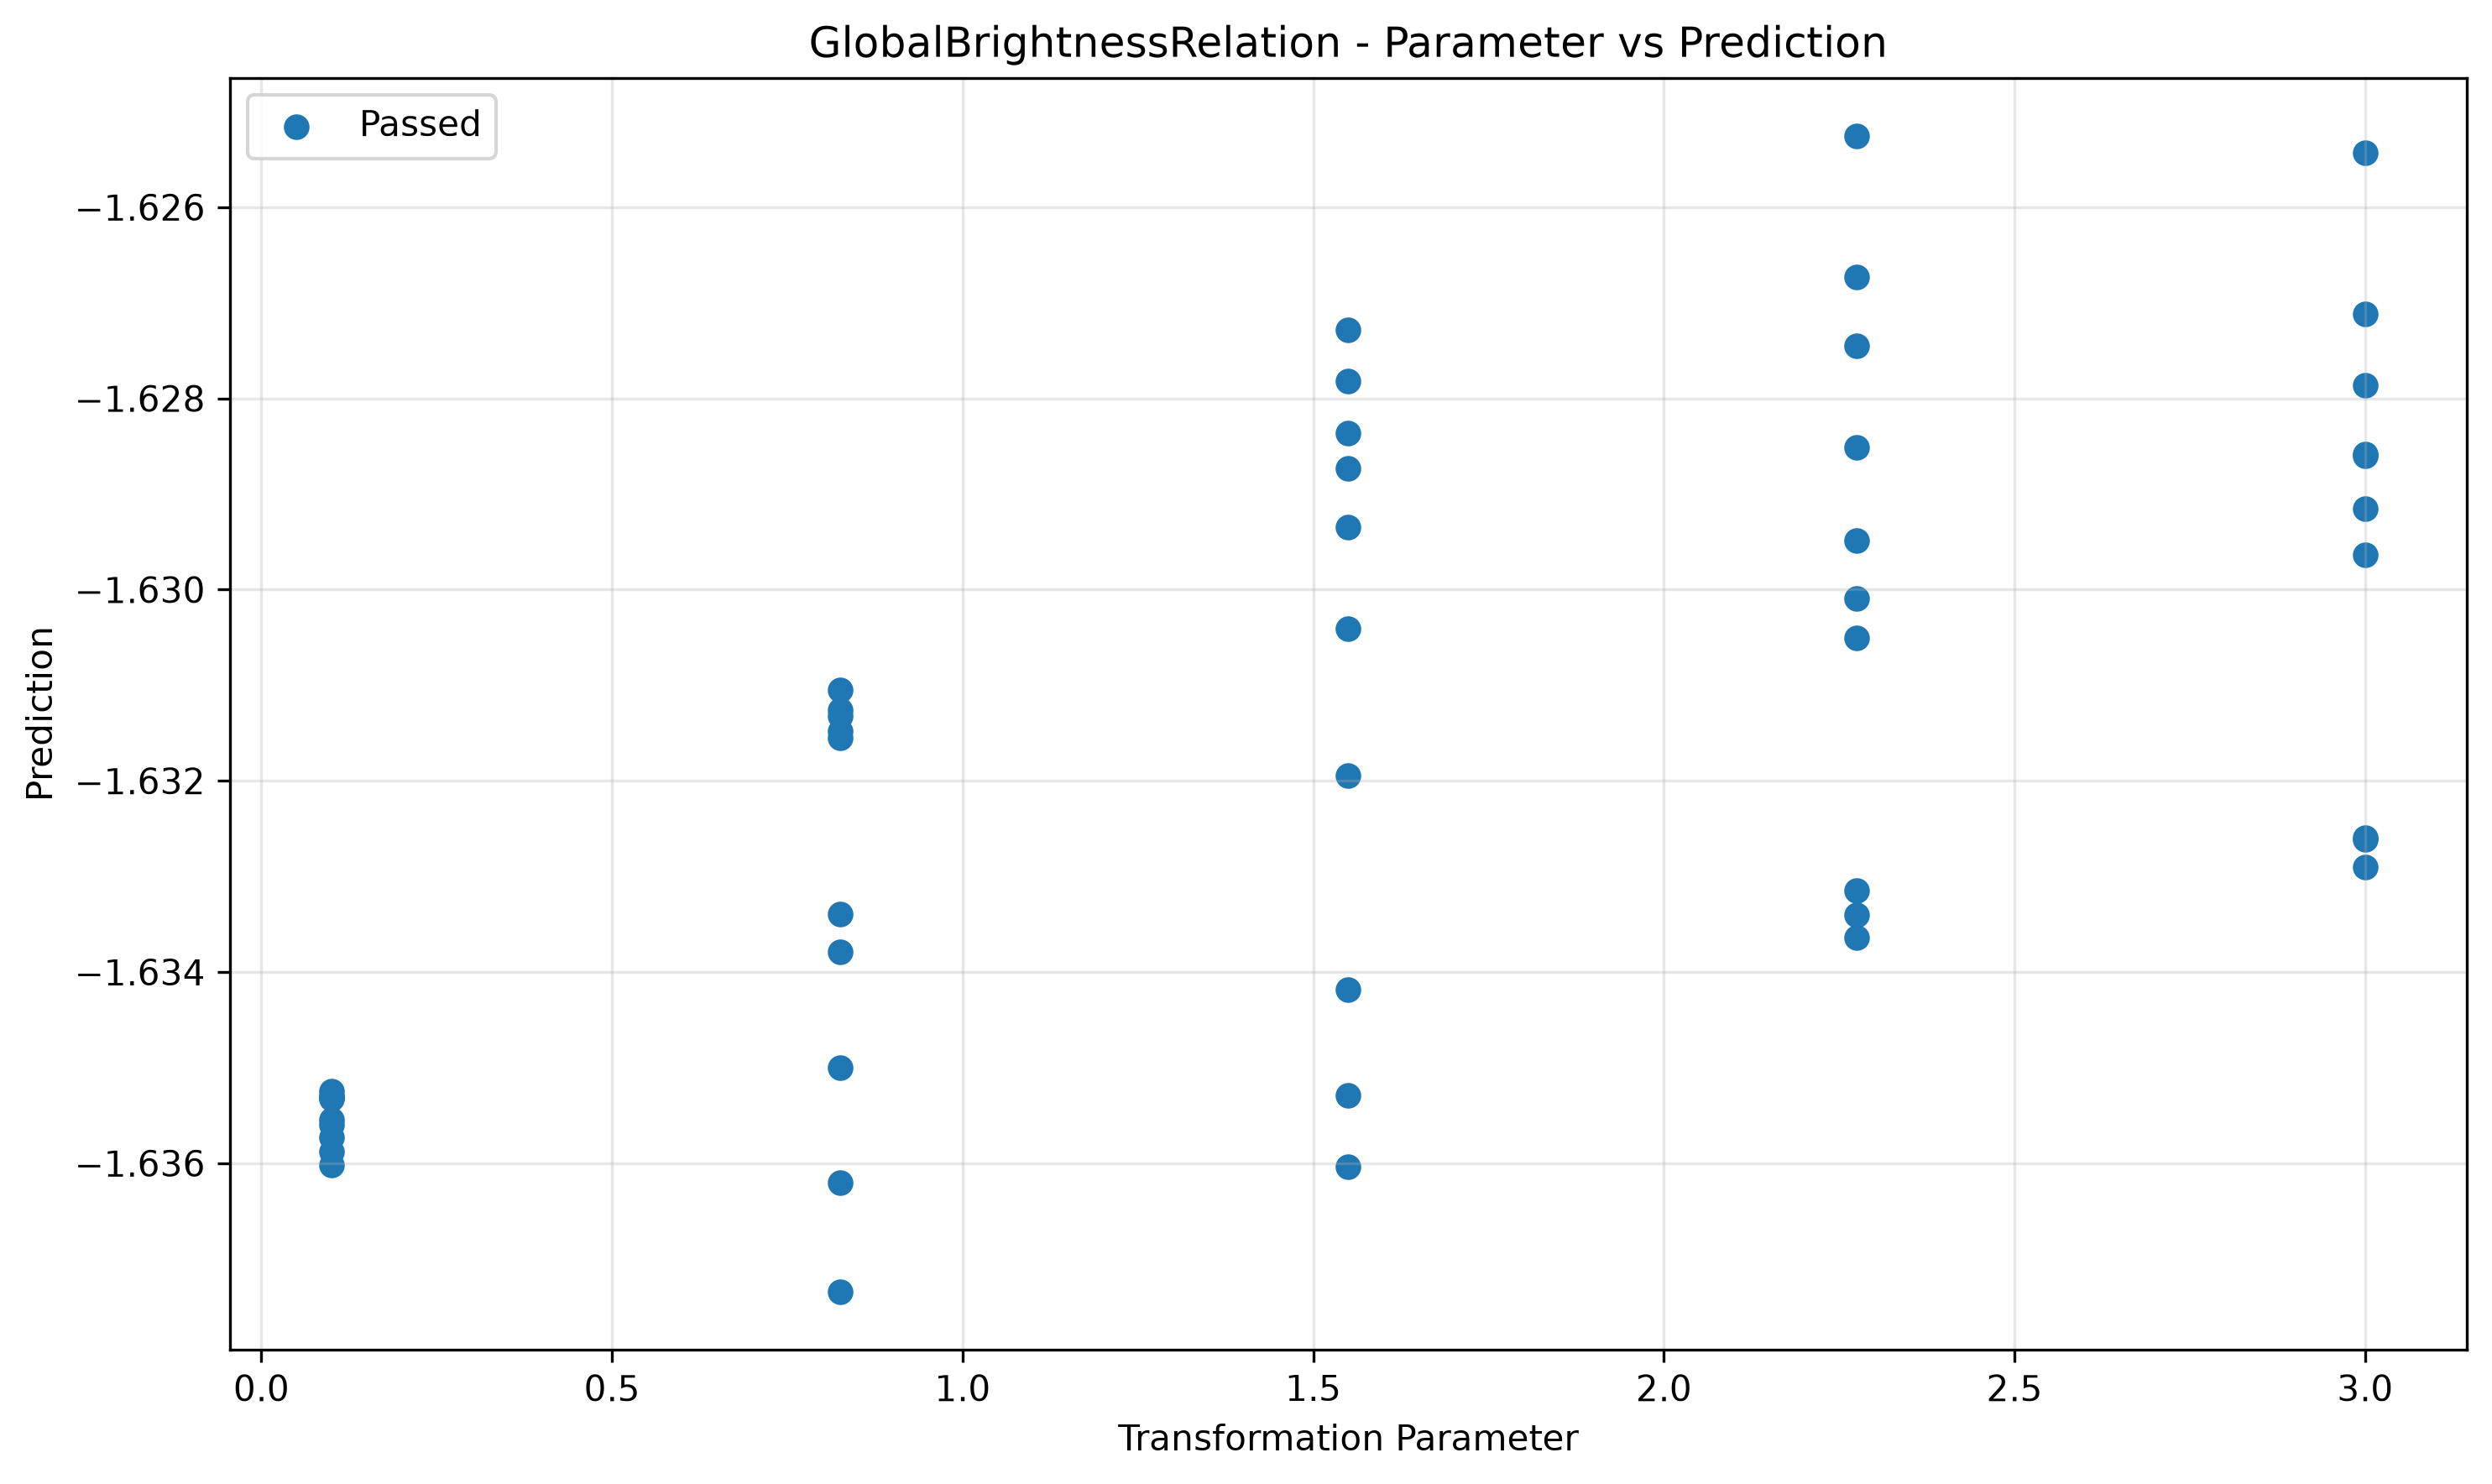

The table this chart was drawn from, first rows:
param, transformed, passed
0.1, -1.635, True
0.1, -1.636, True
0.1, -1.636, True
0.1, -1.636, True
0.1, -1.635, True
0.1, -1.636, True
0.1, -1.635, True
0.1, -1.635, True
0.1, -1.636, True
0.1, -1.635, True
0.825, -1.636, True
0.825, -1.631, True
0.825, -1.631, True
0.825, -1.633, True
0.825, -1.631, True
0.825, -1.634, True
0.825, -1.632, True
0.825, -1.631, True
0.825, -1.637, True
0.825, -1.635, True
1.55, -1.629, True
1.55, -1.632, True
1.55, -1.628, True
1.55, -1.628, True
1.55, -1.627, True
1.55, -1.629, True
1.55, -1.63, True
1.55, -1.635, True
1.55, -1.634, True
1.55, -1.636, True
2.275, -1.631, True
2.275, -1.634, True
2.275, -1.629, True
2.275, -1.633, True
2.275, -1.627, True
2.275, -1.625, True
2.275, -1.629, True
2.275, -1.627, True
2.275, -1.63, True
2.275, -1.633, True
3.0, -1.63, True
3.0, -1.625, True
3.0, -1.633, True
3.0, -1.633, True
3.0, -1.629, True
3.0, -1.627, True
3.0, -1.629, True
3.0, -1.628, True
3.0, -1.629, True
3.0, -1.633, True
